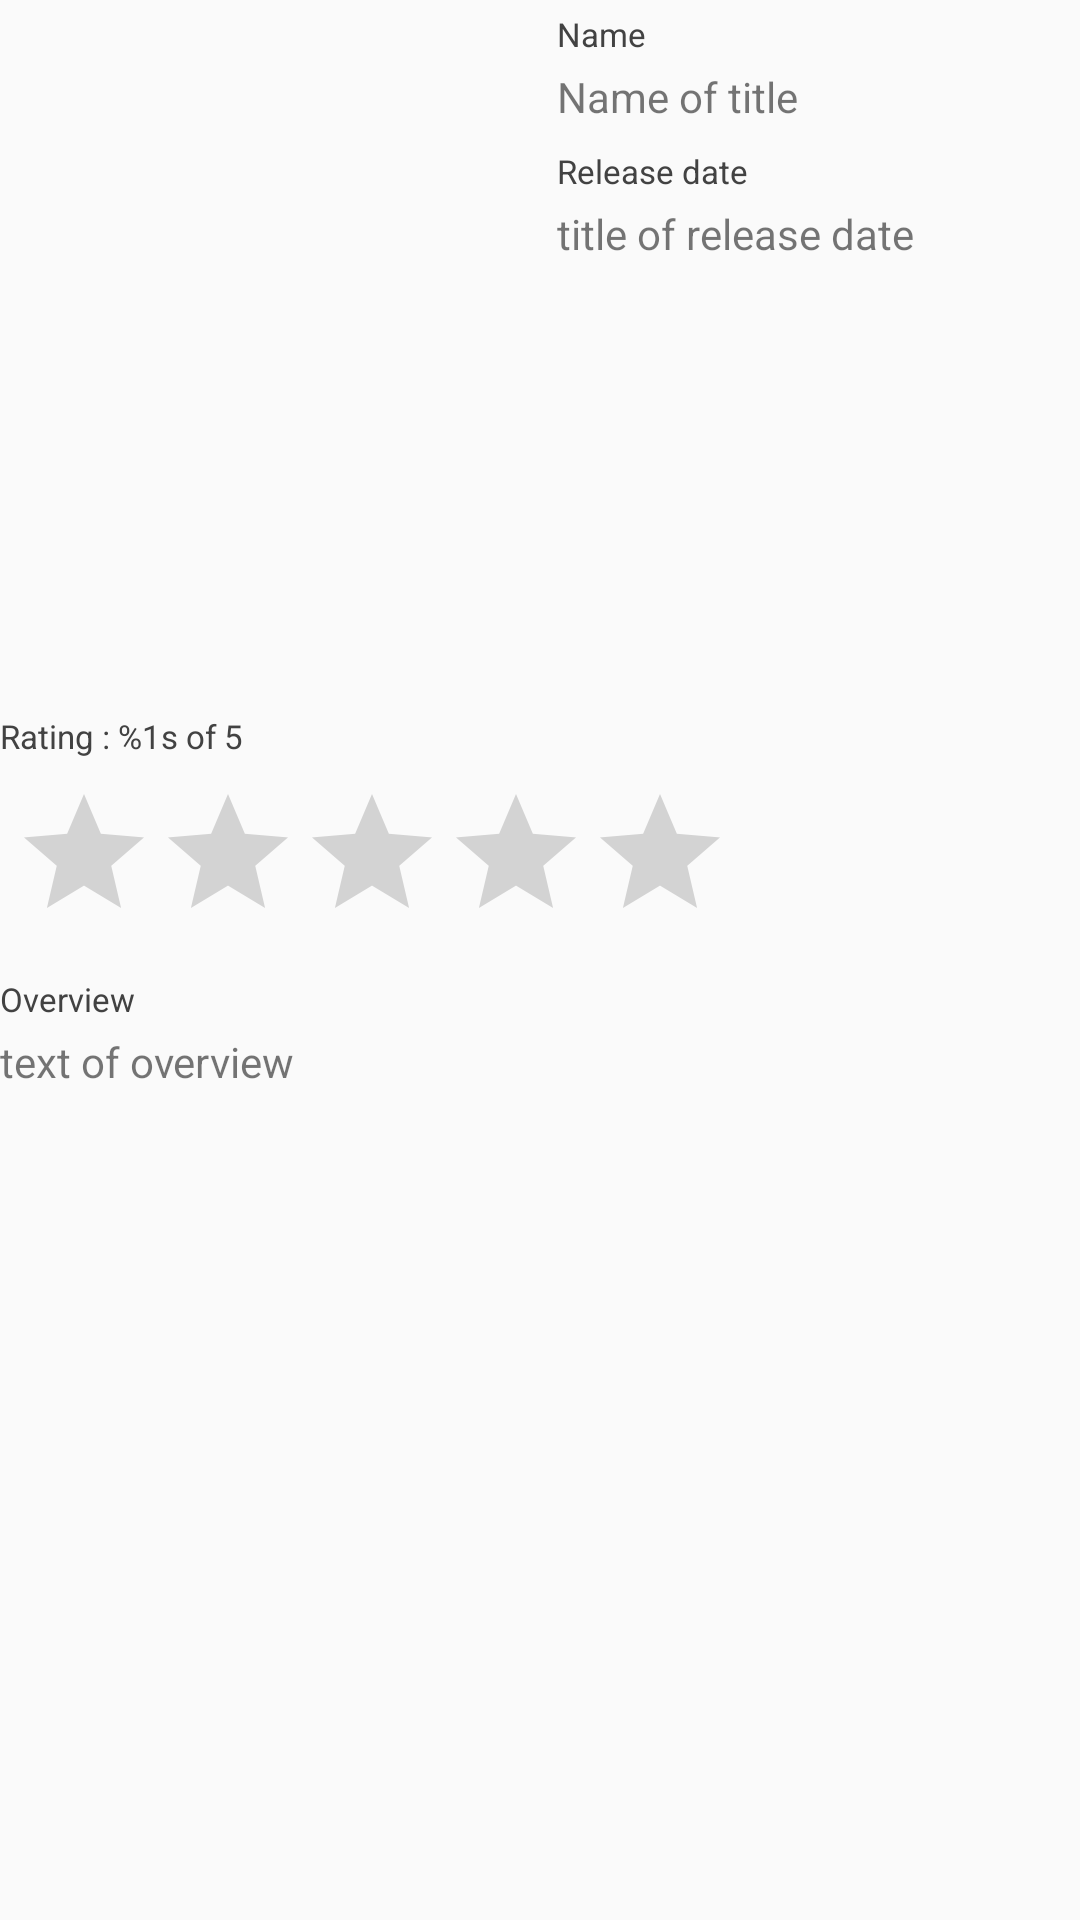

Layout XML and referenced resources for this Android screen:
<!-- AndroidManifest.xml: application theme AppTheme -->
<!-- res/layout/activity_detail.xml -->
<?xml version="1.0" encoding="utf-8"?>
<androidx.core.widget.NestedScrollView
    android:layout_width="match_parent"
    android:layout_height="match_parent"
    xmlns:android="http://schemas.android.com/apk/res/android"
    xmlns:app="http://schemas.android.com/apk/res-auto"
    xmlns:tools="http://schemas.android.com/tools">
    <androidx.constraintlayout.widget.ConstraintLayout
        android:layout_width="match_parent"
        android:layout_height="match_parent"
        android:padding="@dimen/activity_vertical_margin"
        tools:context=".DetailActivity">

        <ImageView
            android:id="@+id/img_detail"
            android:layout_width="170dp"
            android:layout_height="210dp"
            android:layout_marginLeft="4dp"
            android:layout_marginTop="4dp"
            android:contentDescription="@string/app_name"
            app:layout_constraintStart_toStartOf="parent"
            app:layout_constraintTop_toTopOf="parent" />

        <TextView
            android:id="@+id/textView"
            android:layout_width="wrap_content"
            android:layout_height="wrap_content"
            android:layout_marginLeft="8dp"
            android:text="@string/name"
            style="@style/TextAppearance.Label"
            android:textAppearance="@style/TextAppearance.Label"
            app:layout_constraintBottom_toBottomOf="@+id/img_detail"
            app:layout_constraintEnd_toEndOf="parent"
            app:layout_constraintHorizontal_bias="0.024"
            app:layout_constraintStart_toEndOf="@+id/img_detail"
            app:layout_constraintTop_toTopOf="@+id/img_detail"
            app:layout_constraintVertical_bias="0.0" />

        <TextView
            android:id="@+id/detail_name"
            android:layout_width="0dp"
            android:layout_height="wrap_content"
            android:layout_marginTop="4dp"
            android:layout_marginBottom="8dp"
            android:text="@string/name_of_title"
            android:textAppearance="@style/TextAppearance.AppCompat.Small"
            app:layout_constraintEnd_toEndOf="parent"
            app:layout_constraintHorizontal_bias="0.0"
            app:layout_constraintStart_toStartOf="@+id/textView"
            app:layout_constraintTop_toBottomOf="@+id/textView" />

        <TextView
            android:id="@+id/textView2"
            android:layout_width="wrap_content"
            android:layout_height="wrap_content"
            android:layout_marginTop="8dp"
            android:text="@string/release_date"
            style="@style/TextAppearance.Label"
            android:textAppearance="@style/TextAppearance.Label"
            app:layout_constraintStart_toStartOf="@+id/detail_name"
            app:layout_constraintTop_toBottomOf="@+id/detail_name" />

        <TextView
            android:id="@+id/release_date"
            android:layout_width="wrap_content"
            android:layout_height="wrap_content"
            android:layout_marginTop="4dp"
            android:layout_marginBottom="8dp"
            android:text="@string/title_of_release_date"
            android:textAppearance="@style/TextAppearance.AppCompat.Small"
            app:layout_constraintEnd_toEndOf="parent"
            app:layout_constraintHorizontal_bias="0.0"
            app:layout_constraintStart_toStartOf="@+id/textView2"
            app:layout_constraintTop_toBottomOf="@+id/textView2" />

        <TextView
            android:id="@+id/rating_label"
            android:layout_width="match_parent"
            android:layout_height="wrap_content"
            android:layout_marginTop="24dp"
            android:text="@string/label_rating"
            style="@style/TextAppearance.Label"
            android:textAppearance="@style/TextAppearance.Label"
            app:layout_constraintStart_toStartOf="@+id/img_detail"
            app:layout_constraintTop_toBottomOf="@+id/img_detail" />

        <RatingBar
            android:id="@+id/rating_bar"
            android:layout_width="wrap_content"
            android:layout_height="wrap_content"
            android:layout_marginTop="8dp"
            android:isIndicator="true"
            android:max="5"
            android:stepSize="0.1"
            app:layout_constraintStart_toStartOf="@+id/rating_label"
            app:layout_constraintTop_toBottomOf="@+id/rating_label" />

        <TextView
            android:id="@+id/textView3"
            android:layout_width="match_parent"
            android:layout_height="wrap_content"
            android:layout_marginTop="8dp"
            android:text="@string/overview"
            style="@style/TextAppearance.Label"
            android:textAppearance="@style/TextAppearance.Label"
            app:layout_constraintStart_toStartOf="@+id/rating_bar"
            app:layout_constraintTop_toBottomOf="@+id/rating_bar" />

        <TextView
            android:id="@+id/overview"
            android:layout_width="match_parent"
            android:layout_height="wrap_content"
            android:layout_marginTop="4dp"
            android:text="@string/text_of_overview"
            android:textAppearance="@style/TextAppearance.AppCompat.Small"
            app:layout_constraintStart_toStartOf="@+id/textView3"
            app:layout_constraintTop_toBottomOf="@+id/textView3" />
    </androidx.constraintlayout.widget.ConstraintLayout>
</androidx.core.widget.NestedScrollView>
<!-- resources referenced by this layout -->
<resources>
  <string name="app_name">Movie Catalogue</string>
  <string name="label_rating">Rating : %1s of 5</string>
  <string name="name">Name</string>
  <string name="name_of_title">Name of title</string>
  <string name="overview">Overview</string>
  <string name="release_date">Release date</string>
  <string name="text_of_overview">text of overview</string>
  <string name="title_of_release_date">title of release date</string>
  <style name="TextAppearance.Label" parent="TextAppearance.AppCompat">
          <item name="android:textColor">@color/cardview_dark_background</item>
          <item name="android:textSize">11sp</item>
      </style>
  <style name="AppTheme" parent="Theme.AppCompat.Light.DarkActionBar">
          
          <item name="colorPrimary">@color/colorPrimary</item>
          <item name="colorPrimaryDark">@color/colorPrimaryDark</item>
          <item name="colorAccent">@color/colorAccent</item>
      </style>
  <!-- not gathered from this repository: default colours our renderer supplied (Android Studio template values) -->
  <color name="colorPrimary">#FF6200EE</color>
  <color name="colorPrimaryDark">#FF3700B3</color>
  <color name="colorAccent">#FF03DAC5</color>
</resources>
